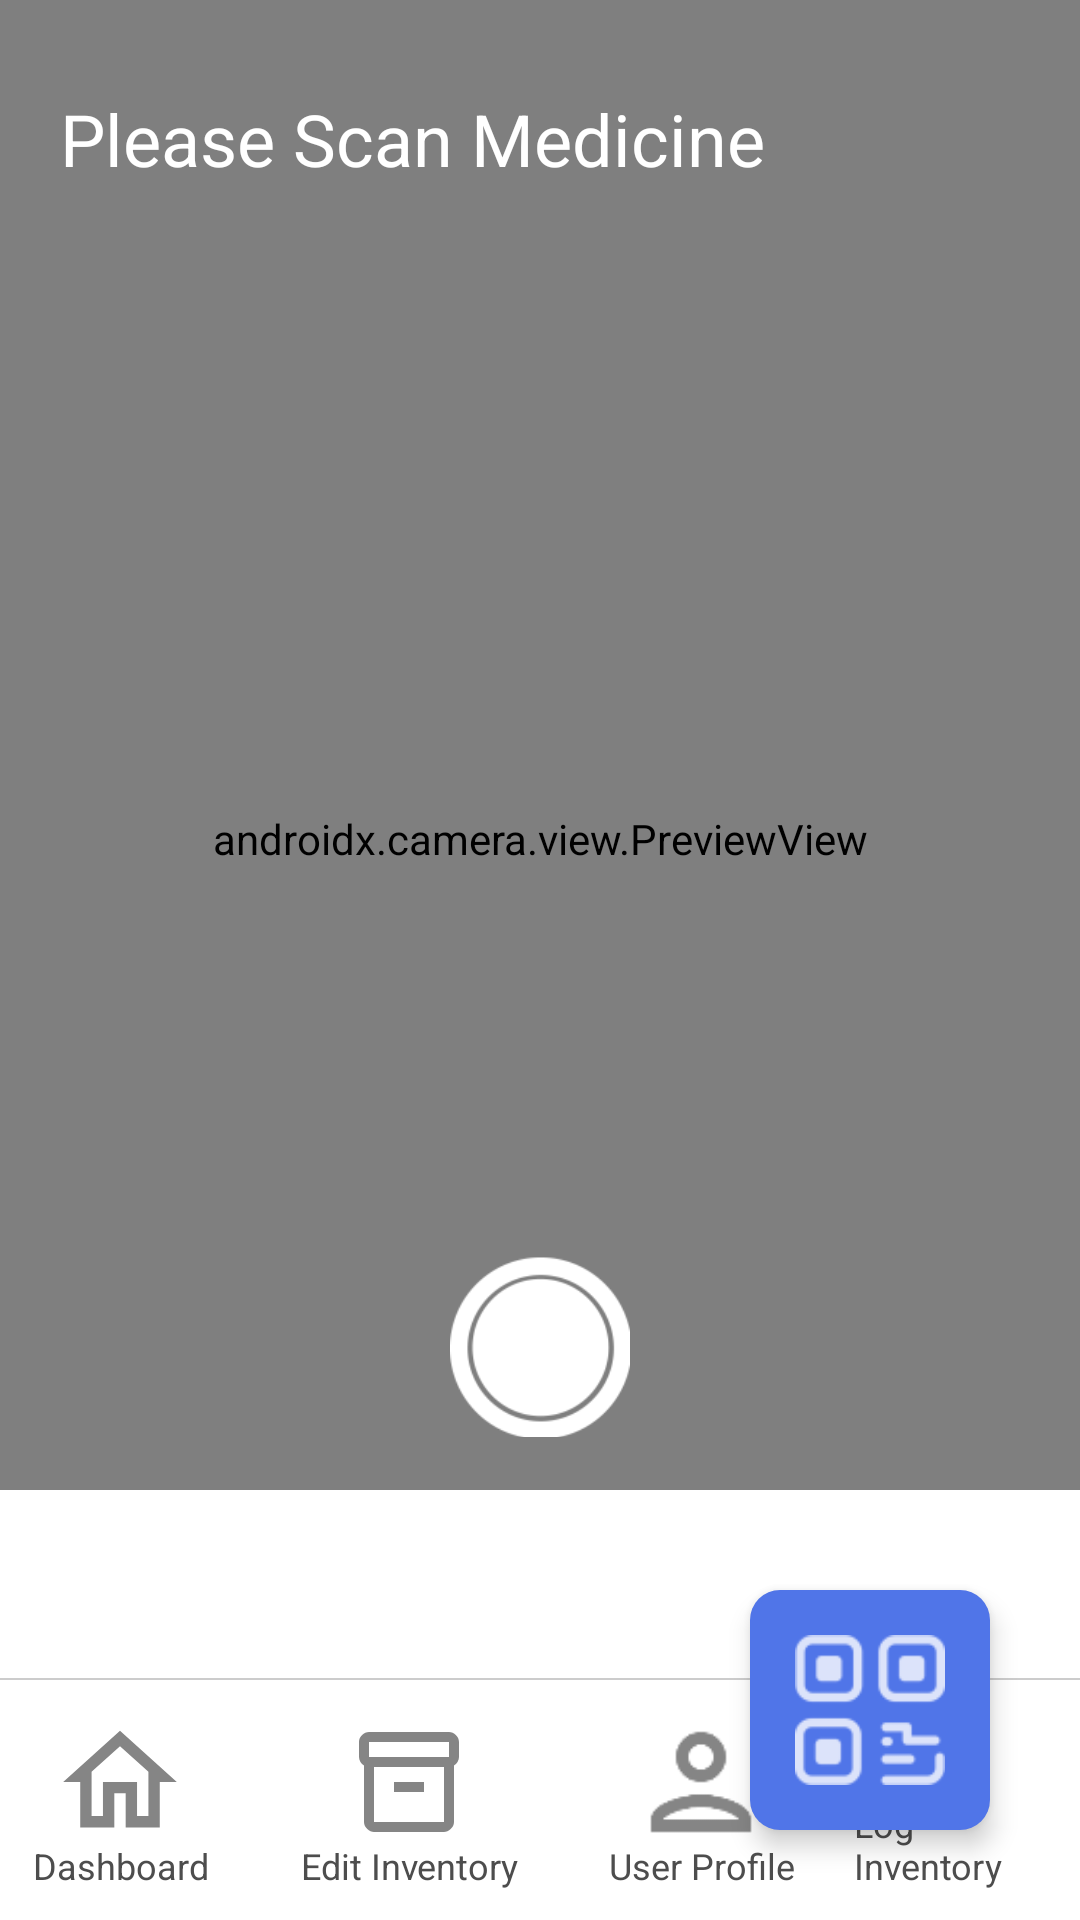

Produce the Android XML layout that renders to this screen, including the resource entries it uses.
<!-- AndroidManifest.xml: application theme Theme.Test -->
<!-- res/layout/activity_log.xml -->
<?xml version="1.0" encoding="utf-8"?>
<RelativeLayout
    xmlns:android="http://schemas.android.com/apk/res/android"
    xmlns:app="http://schemas.android.com/apk/res-auto"
    xmlns:tools="http://schemas.android.com/tools"
    android:layout_width="match_parent"
    android:layout_height="match_parent"
    android:textColor="#CCCCCC"
    android:background="@color/white"
    tools:context=".LogActivity">
    <RelativeLayout
        android:id="@+id/logAct_nav_bar"
        android:layout_width="match_parent"
        android:layout_height="81sp"
        android:layout_alignParentBottom="true">

        <View
            android:layout_width="match_parent"
            android:layout_height="0.7sp"
            android:background="#CCCCCC"
            android:layout_alignParentBottom="true"
            android:layout_marginBottom="80sp"/>

        <RelativeLayout
            android:id="@+id/logAct_block_dashboard"
            android:layout_width="80sp"
            android:layout_height="match_parent"
            android:layout_marginRight="10sp"
            android:padding="10sp">

            <ImageView
                android:id="@+id/logAct_homebtn"
                android:layout_width="50sp"
                android:layout_height="50sp"
                android:layout_centerHorizontal="true"
                android:src="@drawable/ic_home_grayo"
                />

            <TextView
                android:layout_width="match_parent"
                android:layout_height="wrap_content"
                android:layout_alignParentBottom="true"
                android:textAlignment="center"
                style="@style/size12Text_gray"
                android:text="Dashboard"/>
        </RelativeLayout>

        <RelativeLayout
            android:id="@+id/logAct_block_inventory"
            android:layout_width="wrap_content"
            android:layout_height="match_parent"
            android:layout_marginRight="10sp"
            android:layout_toEndOf="@id/logAct_block_dashboard"
            android:padding="10sp">

            <ImageView
                android:layout_width="40sp"
                android:layout_height="40sp"
                android:layout_marginTop="5sp"
                android:src="@drawable/ic_inventory_grayo"
                android:layout_centerHorizontal="true"/>

            <TextView
                android:id="@+id/logAct_editInventory_text"
                android:layout_width="wrap_content"
                android:layout_height="wrap_content"
                android:layout_alignParentBottom="true"
                android:text="Edit Inventory"
                android:textAlignment="center"
                style="@style/size12Text_gray"/>
        </RelativeLayout>

        <RelativeLayout
            android:id="@+id/logAct_block_profile"
            android:layout_width="wrap_content"
            android:layout_height="match_parent"
            android:layout_marginRight="0sp"
            android:layout_toEndOf="@id/logAct_block_inventory"
            android:padding="10sp">

            <ImageView
                android:layout_width="50sp"
                android:layout_height="50sp"
                android:layout_centerHorizontal="true"
                android:src="@drawable/ic_profile_grayo"
                />

            <TextView
                android:layout_width="wrap_content"
                android:layout_height="wrap_content"
                android:layout_alignParentBottom="true"
                android:text="User Profile"
                android:textAlignment="center"
                style="@style/size12Text_gray"/>
        </RelativeLayout>

        <RelativeLayout
            android:id="@+id/logAct_block_scanQr"
            android:layout_width="wrap_content"
            android:layout_height="match_parent"
            android:layout_toEndOf="@id/logAct_block_profile"
            android:padding="10sp">

            <TextView
                android:layout_width="match_parent"
                android:layout_height="wrap_content"
                android:layout_alignParentBottom="true"
                android:text="Log Inventory"
                android:textAlignment="textStart"
                style="@style/size12Text_gray"/>
        </RelativeLayout>
    </RelativeLayout>


    <RelativeLayout
        android:layout_width="80sp"
        android:layout_height="80sp"
        android:layout_alignParentBottom="true"
        android:layout_alignParentRight="true"
        android:layout_margin="30sp"
        android:background="@drawable/button_green"

        android:elevation="5sp">


        <ImageView
            android:id="@+id/logAct_logInventory_btn"
            android:layout_width="match_parent"
            android:layout_height="match_parent"
            android:padding="15sp"
            android:src="@drawable/ic_qr"/>
    </RelativeLayout>

    <RelativeLayout
        android:id="@+id/logAct_fragment_body"
        android:layout_width="match_parent"
        android:layout_height="match_parent"
        android:layout_above="@id/logAct_nav_bar">

        <RelativeLayout
            android:layout_width="match_parent"
            android:layout_height="match_parent">

            <androidx.camera.view.PreviewView
                android:id="@+id/cameraPreview"
                android:layout_width="match_parent"
                android:layout_height="match_parent" />

            <ImageButton
                android:layout_width="60sp"
                android:layout_height="60sp"
                android:layout_centerHorizontal="true"
                android:layout_alignParentBottom="true"
                android:layout_marginBottom="80sp"
                android:id="@+id/capture"
                android:scaleType="centerCrop"
                android:background="?attr/selectableItemBackgroundBorderless"
                android:src = "@drawable/take_pic"
                app:tint="#fff" />

            <ImageButton
                android:layout_width="40sp"
                android:layout_height="40sp"
                android:layout_alignParentEnd="true"
                android:layout_margin="10sp"
                android:src="@drawable/baseline_flash_on_24"
                app:tint="#fff"
                android:id="@+id/toggleFlash"
                android:background="?attr/selectableItemBackgroundBorderless"/>

            <ImageButton
                android:layout_width="40sp"
                android:layout_height="40sp"
                android:layout_below="@id/toggleFlash"
                android:layout_marginEnd="10sp"
                android:layout_alignParentEnd="true"
                android:id="@+id/flipCamera"
                android:src="@drawable/round_flip_camera_android_24"
                android:background="?attr/selectableItemBackgroundBorderless"
                app:tint="#fff" />

            <TextView
                android:layout_width="match_parent"
                android:layout_height="100dp"
                android:text="Please Scan Medicine"
                android:textSize="24sp"
                android:paddingTop="30dp"
                android:paddingLeft="20dp"
                android:gravity="top"
                android:textColor="@color/white"/>

            <TextView
                android:id="@+id/barcodeID"
                android:layout_width="match_parent"
                android:layout_height="wrap_content"
                android:background="@color/white"
                android:padding="15dp"
                android:textSize="24sp"
                android:layout_alignParentBottom="true"
                tools:text="Barcode Value: "/>
        </RelativeLayout>
    </RelativeLayout>
</RelativeLayout>
<!-- resources referenced by this layout -->
<resources>
  <color name="white">#FFFFFFFF</color>
  <!-- drawable button_green (drawable) -->
  <?xml version="1.0" encoding="utf-8"?>
  
  <shape xmlns:android="http://schemas.android.com/apk/res/android" android:shape="rectangle">
      <solid android:color="#5075e8"/>
      <corners android:radius="10sp"/>
  </shape>
  <!-- drawable ic_home_grayo (drawable-anydpi) -->
  <vector xmlns:android="http://schemas.android.com/apk/res/android"
      android:width="24dp"
      android:height="24dp"
      android:viewportWidth="24"
      android:viewportHeight="24"
      android:tint="#333333"
      android:alpha="0.6">
    <group android:scaleX="0.90909094"
        android:scaleY="0.90909094"
        android:translateX="1.0909091"
        android:translateY="1.0909091">
      <path
          android:fillColor="@android:color/white"
          android:pathData="M12,5.69l5,4.5V18h-2v-6H9v6H7v-7.81l5,-4.5M12,3L2,12h3v8h6v-6h2v6h6v-8h3L12,3z"/>
    </group>
  </vector>
  <!-- drawable ic_inventory_grayo (drawable-anydpi) -->
  <vector xmlns:android="http://schemas.android.com/apk/res/android"
      android:width="24dp"
      android:height="24dp"
      android:viewportWidth="24"
      android:viewportHeight="24"
      android:tint="#333333"
      android:alpha="0.6">
    <path
        android:fillColor="@android:color/white"
        android:pathData="M20,2H4C3,2 2,2.9 2,4v3.01C2,7.73 2.43,8.35 3,8.7V20c0,1.1 1.1,2 2,2h14c0.9,0 2,-0.9 2,-2V8.7c0.57,-0.35 1,-0.97 1,-1.69V4C22,2.9 21,2 20,2zM19,20H5V9h14V20zM20,7H4V4h16V7z"/>
    <path
        android:fillColor="@android:color/white"
        android:pathData="M9,12h6v2h-6z"/>
  </vector>
  <!-- drawable ic_profile_grayo: png bitmap (drawable-hdpi, 425 bytes) -->
  <!-- drawable ic_qr: png bitmap (drawable-hdpi, 928 bytes) -->
  <!-- drawable take_pic: png bitmap (drawable, 5692 bytes) -->
  <style name="size12Text_gray" parent="TextAppearance.AppCompat">
          <item name="android:textColor">#4D4D4D</item>
          <item name="android:textSize">12sp</item>
      </style>
  <style name="Theme.Test" parent="Base.Theme.Test">
      </style>
  <style name="Base.Theme.Test" parent="Theme.Material3.DayNight.NoActionBar">
          
          
      </style>
</resources>
